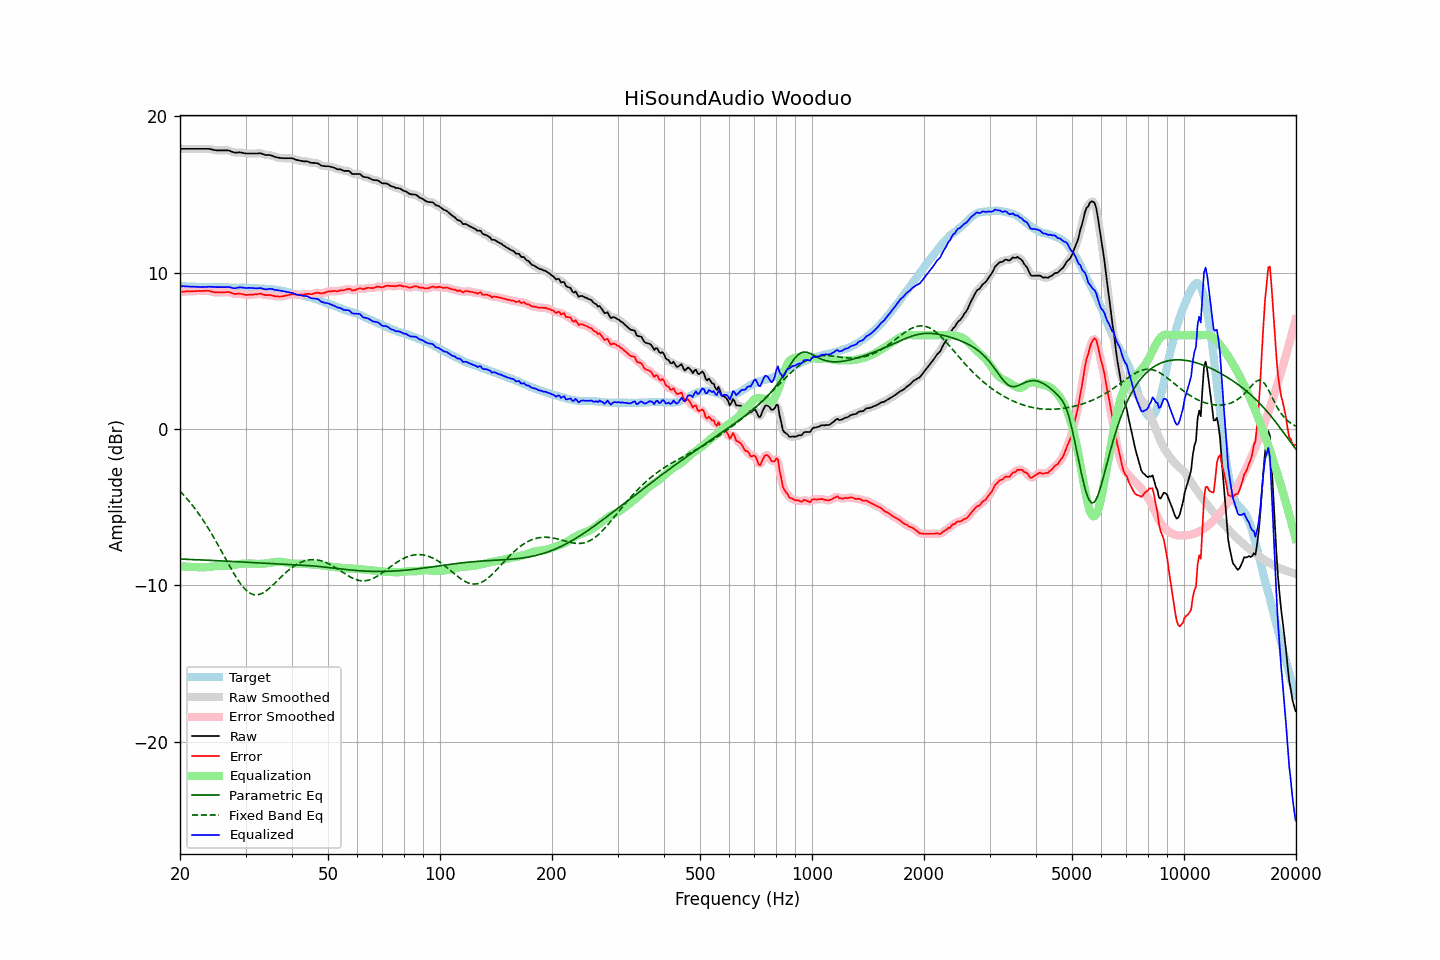

Data behind this chart, as committed beside it:
frequency, raw, error, smoothed, error_smoothed, equalization, parametric_eq, fixed_band_eq, equalized_raw, equalized_smoothed, target
20.00, 17.92, 8.77, 17.92, 8.77, -8.78, -8.32, -3.97, 9.15, 9.15, 9.15
20.20, 17.92, 8.78, 17.92, 8.78, -8.78, -8.32, -4.08, 9.14, 9.14, 9.14
20.40, 17.92, 8.79, 17.92, 8.79, -8.79, -8.32, -4.19, 9.13, 9.13, 9.14
20.61, 17.92, 8.80, 17.92, 8.80, -8.80, -8.33, -4.30, 9.13, 9.13, 9.13
20.81, 17.92, 8.81, 17.92, 8.81, -8.80, -8.33, -4.41, 9.12, 9.12, 9.12
21.02, 17.92, 8.82, 17.92, 8.81, -8.81, -8.34, -4.54, 9.12, 9.12, 9.11
21.23, 17.92, 8.82, 17.92, 8.81, -8.81, -8.34, -4.66, 9.11, 9.11, 9.11
21.44, 17.92, 8.81, 17.92, 8.81, -8.82, -8.34, -4.79, 9.11, 9.11, 9.12
21.66, 17.92, 8.82, 17.92, 8.82, -8.82, -8.35, -4.91, 9.10, 9.10, 9.11
21.87, 17.92, 8.82, 17.92, 8.82, -8.82, -8.35, -5.05, 9.10, 9.10, 9.11
22.09, 17.92, 8.83, 17.92, 8.83, -8.83, -8.36, -5.18, 9.10, 9.10, 9.10
22.31, 17.92, 8.83, 17.92, 8.83, -8.83, -8.36, -5.33, 9.09, 9.09, 9.09
22.54, 17.92, 8.84, 17.92, 8.83, -8.83, -8.37, -5.47, 9.09, 9.09, 9.08
22.76, 17.92, 8.83, 17.92, 8.83, -8.84, -8.37, -5.62, 9.08, 9.08, 9.09
22.99, 17.92, 8.83, 17.92, 8.84, -8.84, -8.37, -5.77, 9.08, 9.08, 9.09
23.22, 17.92, 8.84, 17.92, 8.84, -8.84, -8.38, -5.93, 9.08, 9.08, 9.08
23.45, 17.92, 8.84, 17.93, 8.85, -8.84, -8.38, -6.08, 9.09, 9.09, 9.08
23.69, 17.92, 8.84, 17.93, 8.85, -8.83, -8.39, -6.25, 9.09, 9.10, 9.08
23.92, 17.92, 8.84, 17.92, 8.84, -8.82, -8.39, -6.41, 9.11, 9.10, 9.08
24.16, 17.90, 8.82, 17.90, 8.82, -8.80, -8.40, -6.59, 9.10, 9.10, 9.09
24.40, 17.88, 8.79, 17.88, 8.79, -8.79, -8.40, -6.76, 9.09, 9.09, 9.10
24.65, 17.85, 8.76, 17.86, 8.76, -8.77, -8.41, -6.93, 9.08, 9.08, 9.10
24.89, 17.83, 8.74, 17.84, 8.74, -8.76, -8.41, -7.11, 9.07, 9.08, 9.10
25.14, 17.82, 8.74, 17.83, 8.74, -8.75, -8.42, -7.30, 9.08, 9.08, 9.09
25.39, 17.82, 8.74, 17.82, 8.74, -8.74, -8.42, -7.48, 9.08, 9.08, 9.08
25.65, 17.82, 8.74, 17.82, 8.74, -8.74, -8.43, -7.67, 9.08, 9.08, 9.08
25.91, 17.82, 8.74, 17.82, 8.74, -8.75, -8.43, -7.85, 9.08, 9.08, 9.08
26.16, 17.82, 8.74, 17.82, 8.75, -8.75, -8.44, -8.04, 9.07, 9.07, 9.08
26.43, 17.82, 8.75, 17.83, 8.75, -8.75, -8.44, -8.23, 9.07, 9.08, 9.07
26.69, 17.82, 8.76, 17.83, 8.76, -8.74, -8.45, -8.42, 9.08, 9.08, 9.07
26.96, 17.82, 8.77, 17.82, 8.76, -8.73, -8.45, -8.61, 9.09, 9.08, 9.06
27.23, 17.79, 8.75, 17.79, 8.74, -8.72, -8.46, -8.79, 9.07, 9.07, 9.05
27.50, 17.75, 8.71, 17.75, 8.71, -8.71, -8.47, -8.97, 9.04, 9.04, 9.04
27.77, 17.71, 8.67, 17.72, 8.67, -8.70, -8.47, -9.15, 9.02, 9.02, 9.04
28.05, 17.68, 8.64, 17.69, 8.65, -8.68, -8.48, -9.33, 9.00, 9.01, 9.04
28.33, 17.68, 8.64, 17.69, 8.65, -8.67, -8.48, -9.49, 9.02, 9.02, 9.04
28.62, 17.69, 8.67, 17.69, 8.66, -8.65, -8.49, -9.65, 9.05, 9.04, 9.03
28.90, 17.69, 8.66, 17.69, 8.66, -8.63, -8.49, -9.80, 9.06, 9.06, 9.04
29.19, 17.68, 8.65, 17.68, 8.65, -8.62, -8.50, -9.95, 9.06, 9.06, 9.04
29.48, 17.66, 8.62, 17.66, 8.62, -8.62, -8.50, -10.07, 9.05, 9.05, 9.04
29.78, 17.64, 8.60, 17.64, 8.60, -8.61, -8.51, -10.19, 9.04, 9.04, 9.04
30.08, 17.62, 8.57, 17.63, 8.58, -8.60, -8.52, -10.29, 9.02, 9.03, 9.05
30.38, 17.62, 8.59, 17.62, 8.58, -8.59, -8.52, -10.39, 9.03, 9.03, 9.04
30.68, 17.62, 8.59, 17.62, 8.59, -8.59, -8.53, -10.46, 9.03, 9.03, 9.04
30.99, 17.62, 8.60, 17.62, 8.60, -8.59, -8.53, -10.52, 9.03, 9.03, 9.02
31.30, 17.62, 8.60, 17.62, 8.60, -8.60, -8.54, -10.56, 9.02, 9.02, 9.02
31.61, 17.62, 8.60, 17.62, 8.61, -8.61, -8.54, -10.60, 9.01, 9.01, 9.02
31.93, 17.62, 8.62, 17.62, 8.61, -8.62, -8.55, -10.60, 9.00, 9.00, 9.01
32.24, 17.62, 8.62, 17.63, 8.63, -8.63, -8.55, -10.61, 9.00, 9.00, 9.00
32.57, 17.63, 8.64, 17.64, 8.65, -8.63, -8.56, -10.58, 9.01, 9.01, 8.99
32.89, 17.64, 8.66, 17.63, 8.65, -8.62, -8.57, -10.56, 9.02, 9.01, 8.98
33.22, 17.61, 8.64, 17.61, 8.63, -8.62, -8.57, -10.51, 9.00, 8.99, 8.98
33.55, 17.57, 8.60, 17.58, 8.60, -8.61, -8.58, -10.46, 8.96, 8.96, 8.97
33.89, 17.53, 8.56, 17.54, 8.57, -8.60, -8.58, -10.39, 8.93, 8.94, 8.97
34.23, 17.52, 8.57, 17.53, 8.57, -8.59, -8.59, -10.32, 8.94, 8.94, 8.96
34.57, 17.52, 8.57, 17.52, 8.57, -8.57, -8.59, -10.23, 8.96, 8.96, 8.96
34.92, 17.52, 8.58, 17.52, 8.57, -8.55, -8.60, -10.15, 8.97, 8.97, 8.94
35.27, 17.49, 8.55, 17.49, 8.55, -8.53, -8.60, -10.05, 8.96, 8.96, 8.95
35.62, 17.45, 8.53, 17.45, 8.53, -8.52, -8.61, -9.96, 8.94, 8.94, 8.93
35.97, 17.40, 8.49, 17.41, 8.50, -8.51, -8.61, -9.85, 8.90, 8.91, 8.91
... 635 more rows
